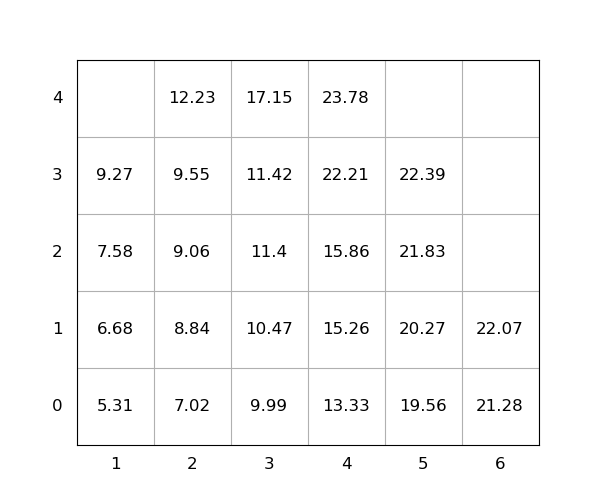

Values plotted in this chart, from the file beside it:
idx, loc_x, loc_y, loc_z, weight, seq, emerg, reloc, size(ft)
1, 3, 0, 1, 10.47, 1, 0, 0, 20
2, 1, 0, 3, 9.27, 2, 0, 0, 20
3, 2, 0, 1, 8.84, 3, 0, 0, 20
4, 1, 0, 0, 5.31, 4, 0, 0, 20
5, 5, 0, 3, 22.39, 5, 0, 0, 20
6, 6, 0, 0, 21.28, 6, 0, 0, 20
7, 4, 0, 1, 15.26, 7, 0, 0, 20
8, 2, 0, 3, 9.55, 8, 0, 0, 20
9, 4, 0, 0, 13.33, 9, 0, 0, 20
10, 3, 0, 3, 11.42, 10, 0, 0, 20
11, 4, 0, 3, 22.21, 11, 0, 0, 20
12, 1, 0, 1, 6.68, 12, 0, 0, 20
13, 2, 0, 0, 7.02, 13, 0, 0, 20
14, 2, 0, 4, 12.23, 14, 0, 0, 20
15, 3, 0, 2, 11.4, 15, 0, 0, 20
16, 5, 0, 2, 21.83, 16, 0, 0, 20
17, 3, 0, 4, 17.15, 17, 0, 0, 20
18, 4, 0, 4, 23.78, 18, 0, 0, 20
19, 2, 0, 2, 9.06, 19, 0, 0, 20
20, 5, 0, 1, 20.27, 20, 0, 0, 20
21, 1, 0, 2, 7.58, 21, 0, 0, 20
22, 6, 0, 1, 22.07, 22, 0, 0, 20
23, 3, 0, 0, 9.99, 23, 0, 0, 20
24, 4, 0, 2, 15.86, 24, 0, 0, 20
25, 5, 0, 0, 19.56, 25, 0, 0, 20
